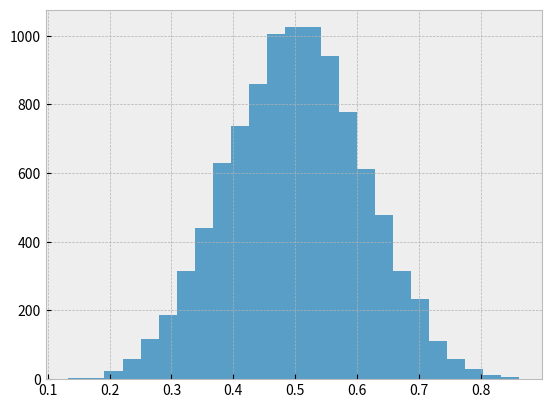

Write the Python code that produced this figure. (Note: this script raises an exception after producing the figure.)
"""
========================================
Bayesian Methods for Hackers style sheet
========================================

This example demonstrates the style used in the Bayesian Methods for Hackers
[1]_ online book.

.. [1] http://camdavidsonpilon.github.io/Probabilistic-Programming-and-Bayesian-Methods-for-Hackers/

"""
from numpy.random import beta
import matplotlib.pyplot as plt


plt.style.use('bmh')


def plot_beta_hist(ax, a, b):
    ax.hist(beta(a, b, size=10000), histtype="stepfilled",
            bins=25, alpha=0.8, normed=True)


fig, ax = plt.subplots()
plot_beta_hist(ax, 10, 10)
plot_beta_hist(ax, 4, 12)
plot_beta_hist(ax, 50, 12)
plot_beta_hist(ax, 6, 55)
ax.set_title("'bmh' style sheet")

plt.show()
